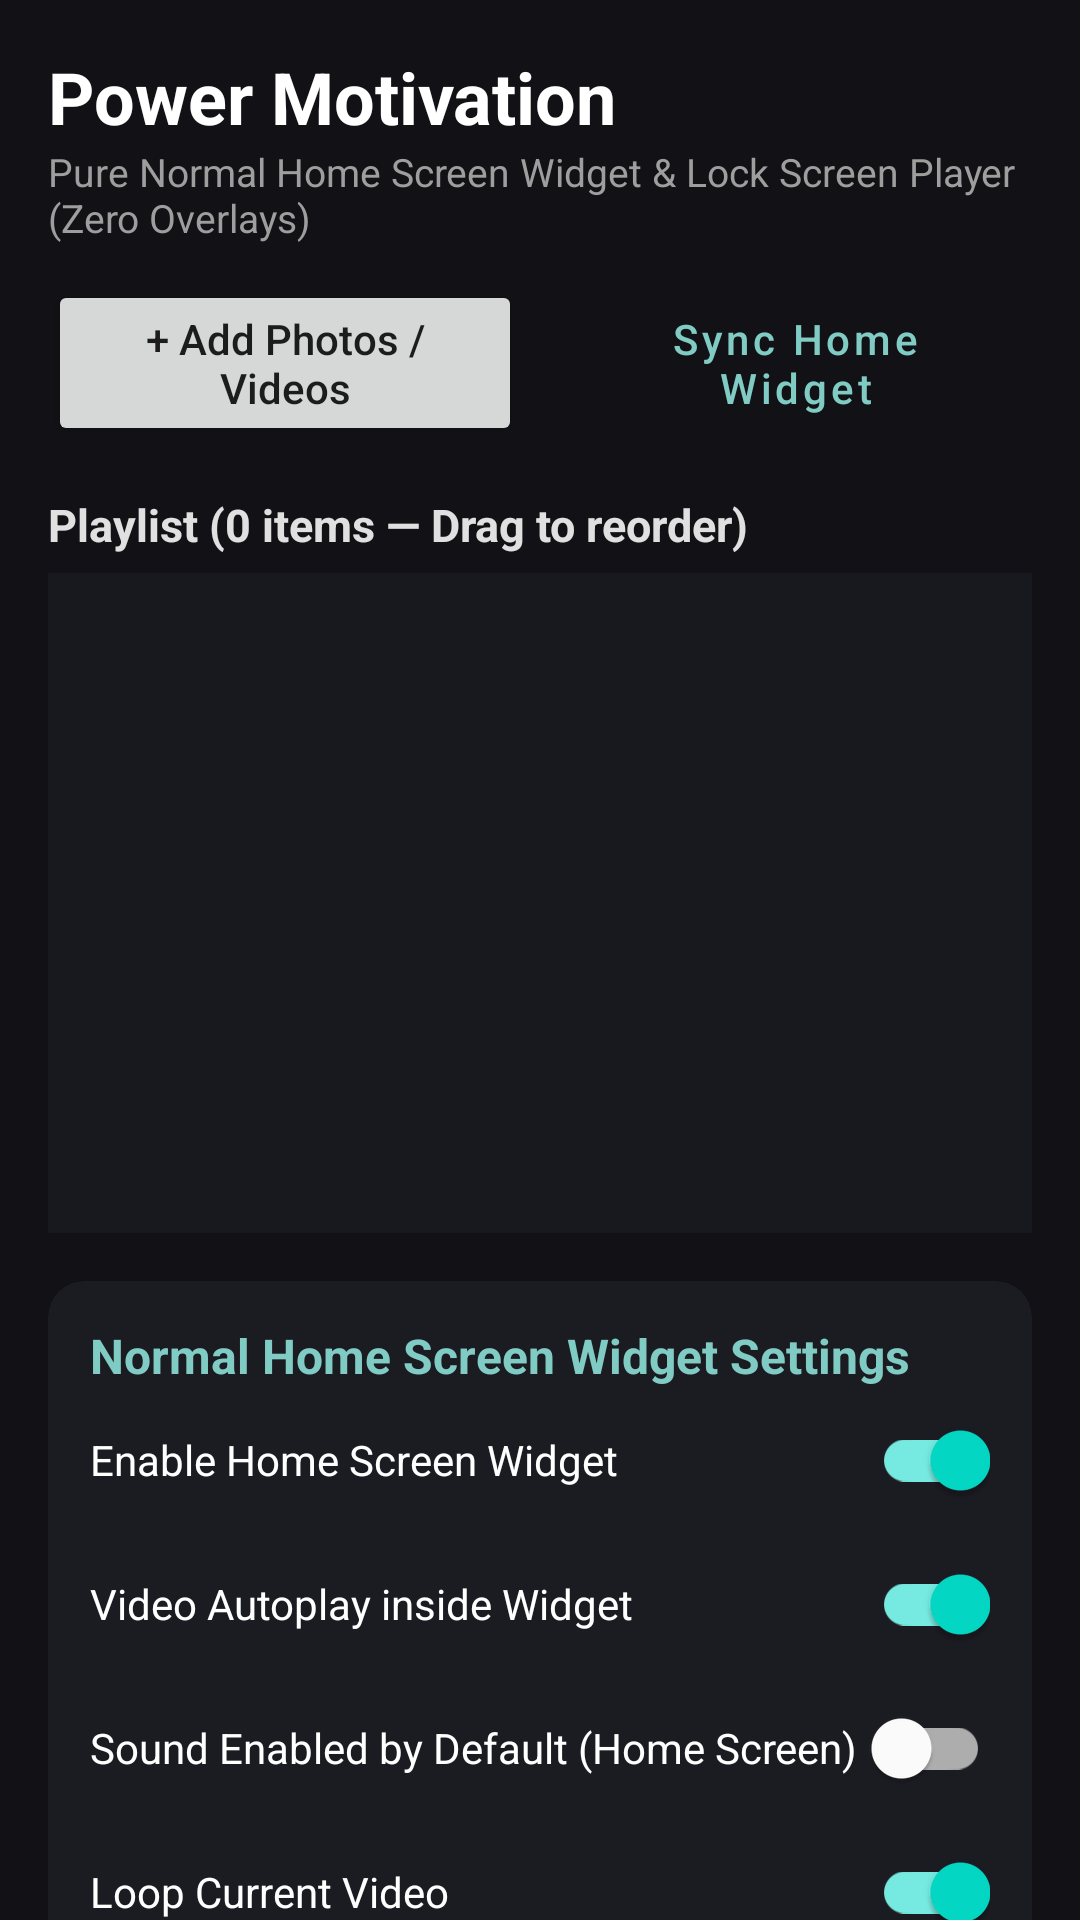

Layout XML and referenced resources for this Android screen:
<!-- AndroidManifest.xml: application theme Theme.PowerMotivation -->
<!-- res/layout/activity_main.xml -->
<?xml version="1.0" encoding="utf-8"?>
<androidx.core.widget.NestedScrollView xmlns:android="http://schemas.android.com/apk/res/android"
    xmlns:app="http://schemas.android.com/apk/res-auto"
    android:layout_width="match_parent"
    android:layout_height="match_parent"
    android:background="#121216"
    android:fillViewport="true">

    <LinearLayout
        android:layout_width="match_parent"
        android:layout_height="wrap_content"
        android:orientation="vertical"
        android:padding="16dp">

        <TextView
            android:layout_width="match_parent"
            android:layout_height="wrap_content"
            android:text="Power Motivation"
            android:textColor="#FFFFFF"
            android:textSize="24sp"
            android:textStyle="bold" />

        <TextView
            android:layout_width="match_parent"
            android:layout_height="wrap_content"
            android:layout_marginBottom="12dp"
            android:text="Pure Normal Home Screen Widget &amp; Lock Screen Player (Zero Overlays)"
            android:textColor="#9E9E9E"
            android:textSize="13sp" />

        <LinearLayout
            android:layout_width="match_parent"
            android:layout_height="wrap_content"
            android:orientation="horizontal">

            <Button
                android:id="@+id/btn_add_media"
                android:layout_width="0dp"
                android:layout_height="wrap_content"
                android:layout_marginEnd="6dp"
                android:layout_weight="1"
                android:text="+ Add Photos / Videos"
                android:textAllCaps="false" />

            <Button
                android:id="@+id/btn_refresh_normal_widget"
                style="@style/Widget.MaterialComponents.Button.OutlinedButton"
                android:layout_width="0dp"
                android:layout_height="wrap_content"
                android:layout_marginStart="6dp"
                android:layout_weight="1"
                android:text="Sync Home Widget"
                android:textAllCaps="false"
                android:textColor="#80CBC4" />
        </LinearLayout>

        <TextView
            android:id="@+id/tv_library_count"
            android:layout_width="match_parent"
            android:layout_height="wrap_content"
            android:layout_marginTop="16dp"
            android:layout_marginBottom="6dp"
            android:text="Playlist (0 items — Drag to reorder)"
            android:textColor="#E0E0E0"
            android:textSize="15sp"
            android:textStyle="bold" />

        <androidx.recyclerview.widget.RecyclerView
            android:id="@+id/rv_media_library"
            android:layout_width="match_parent"
            android:layout_height="220dp"
            android:background="#18181F"
            android:padding="6dp" />

        <com.google.android.material.card.MaterialCardView
            android:layout_width="match_parent"
            android:layout_height="wrap_content"
            android:layout_marginTop="16dp"
            app:cardBackgroundColor="#1B1B22"
            app:cardCornerRadius="12dp">

            <LinearLayout
                android:layout_width="match_parent"
                android:layout_height="wrap_content"
                android:orientation="vertical"
                android:padding="14dp">

                <TextView
                    android:layout_width="match_parent"
                    android:layout_height="wrap_content"
                    android:text="Normal Home Screen Widget Settings"
                    android:textColor="#80CBC4"
                    android:textSize="16sp"
                    android:textStyle="bold" />

                <com.google.android.material.switchmaterial.SwitchMaterial
                    android:id="@+id/switch_home_enabled"
                    android:layout_width="match_parent"
                    android:layout_height="wrap_content"
                    android:checked="true"
                    android:text="Enable Home Screen Widget"
                    android:textColor="#FFFFFF" />

                <com.google.android.material.switchmaterial.SwitchMaterial
                    android:id="@+id/switch_home_autoplay"
                    android:layout_width="match_parent"
                    android:layout_height="wrap_content"
                    android:checked="true"
                    android:text="Video Autoplay inside Widget"
                    android:textColor="#FFFFFF" />

                <com.google.android.material.switchmaterial.SwitchMaterial
                    android:id="@+id/switch_home_sound"
                    android:layout_width="match_parent"
                    android:layout_height="wrap_content"
                    android:checked="false"
                    android:text="Sound Enabled by Default (Home Screen)"
                    android:textColor="#FFFFFF" />

                <com.google.android.material.switchmaterial.SwitchMaterial
                    android:id="@+id/switch_home_loop"
                    android:layout_width="match_parent"
                    android:layout_height="wrap_content"
                    android:checked="true"
                    android:text="Loop Current Video"
                    android:textColor="#FFFFFF" />

                <TextView
                    android:layout_width="wrap_content"
                    android:layout_height="wrap_content"
                    android:layout_marginTop="6dp"
                    android:text="Home Widget Media Fitting:"
                    android:textColor="#BDBDBD"
                    android:textSize="13sp" />

                <RadioGroup
                    android:id="@+id/rg_home_scale"
                    android:layout_width="match_parent"
                    android:layout_height="wrap_content"
                    android:orientation="horizontal">

                    <RadioButton
                        android:id="@+id/rb_home_crop"
                        android:layout_width="wrap_content"
                        android:layout_height="wrap_content"
                        android:checked="true"
                        android:text="Center Crop (Fill)"
                        android:textColor="#FFFFFF" />

                    <RadioButton
                        android:id="@+id/rb_home_fit"
                        android:layout_width="wrap_content"
                        android:layout_height="wrap_content"
                        android:layout_marginStart="16dp"
                        android:text="Fit to Screen"
                        android:textColor="#FFFFFF" />
                </RadioGroup>
            </LinearLayout>
        </com.google.android.material.card.MaterialCardView>

        <com.google.android.material.card.MaterialCardView
            android:layout_width="match_parent"
            android:layout_height="wrap_content"
            android:layout_marginTop="16dp"
            android:layout_marginBottom="24dp"
            app:cardBackgroundColor="#1B1B22"
            app:cardCornerRadius="12dp">

            <LinearLayout
                android:layout_width="match_parent"
                android:layout_height="wrap_content"
                android:orientation="vertical"
                android:padding="14dp">

                <TextView
                    android:layout_width="match_parent"
                    android:layout_height="wrap_content"
                    android:text="Lock Screen Settings (Independent)"
                    android:textColor="#FFB74D"
                    android:textSize="16sp"
                    android:textStyle="bold" />

                <com.google.android.material.switchmaterial.SwitchMaterial
                    android:id="@+id/switch_lock_enabled"
                    android:layout_width="match_parent"
                    android:layout_height="wrap_content"
                    android:checked="true"
                    android:text="Enable Lock Screen Experience"
                    android:textColor="#FFFFFF" />

                <com.google.android.material.switchmaterial.SwitchMaterial
                    android:id="@+id/switch_lock_autoplay"
                    android:layout_width="match_parent"
                    android:layout_height="wrap_content"
                    android:checked="true"
                    android:text="Lock Screen Video Autoplay"
                    android:textColor="#FFFFFF" />

                <com.google.android.material.switchmaterial.SwitchMaterial
                    android:id="@+id/switch_lock_sound"
                    android:layout_width="match_parent"
                    android:layout_height="wrap_content"
                    android:checked="false"
                    android:text="Sound Enabled by Default (Lock Screen)"
                    android:textColor="#FFFFFF" />

                <com.google.android.material.switchmaterial.SwitchMaterial
                    android:id="@+id/switch_lock_loop"
                    android:layout_width="match_parent"
                    android:layout_height="wrap_content"
                    android:checked="true"
                    android:text="Loop Lock Screen Video"
                    android:textColor="#FFFFFF" />

                <TextView
                    android:layout_width="wrap_content"
                    android:layout_height="wrap_content"
                    android:layout_marginTop="6dp"
                    android:text="Lock Screen Media Fitting:"
                    android:textColor="#BDBDBD"
                    android:textSize="13sp" />

                <RadioGroup
                    android:id="@+id/rg_lock_scale"
                    android:layout_width="match_parent"
                    android:layout_height="wrap_content"
                    android:orientation="horizontal">

                    <RadioButton
                        android:id="@+id/rb_lock_crop"
                        android:layout_width="wrap_content"
                        android:layout_height="wrap_content"
                        android:checked="true"
                        android:text="Center Crop (Fill)"
                        android:textColor="#FFFFFF" />

                    <RadioButton
                        android:id="@+id/rb_lock_fit"
                        android:layout_width="wrap_content"
                        android:layout_height="wrap_content"
                        android:layout_marginStart="16dp"
                        android:text="Fit to Screen"
                        android:textColor="#FFFFFF" />
                </RadioGroup>

                <Button
                    android:id="@+id/btn_activate_lock_wallpaper"
                    android:layout_width="match_parent"
                    android:layout_height="wrap_content"
                    android:layout_marginTop="8dp"
                    android:text="Activate Lock Screen Player (Live Wallpaper)"
                    android:textAllCaps="false" />
            </LinearLayout>
        </com.google.android.material.card.MaterialCardView>

    </LinearLayout>
</androidx.core.widget.NestedScrollView>
<!-- resources referenced by this layout -->
<resources>
  <style name="Theme.PowerMotivation" parent="Theme.MaterialComponents.DayNight.NoActionBar">
          <item name="colorPrimary">@color/teal_200</item>
          <item name="android:statusBarColor">#121216</item>
      </style>
  <color name="teal_200">#FF80CBC4</color>
</resources>
